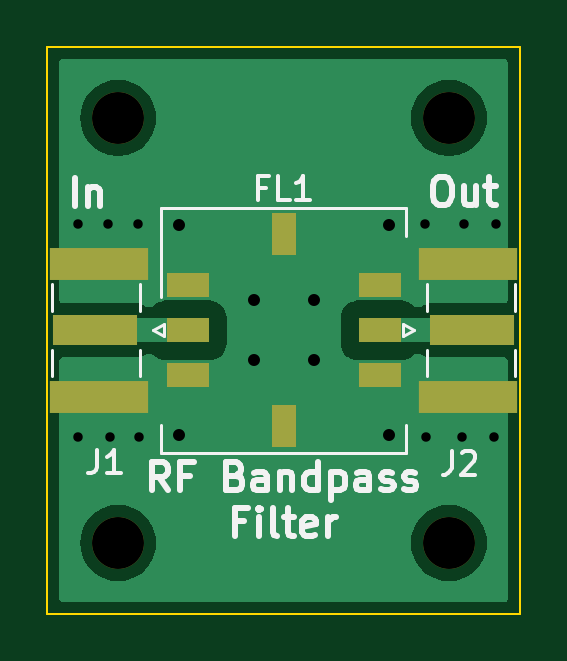
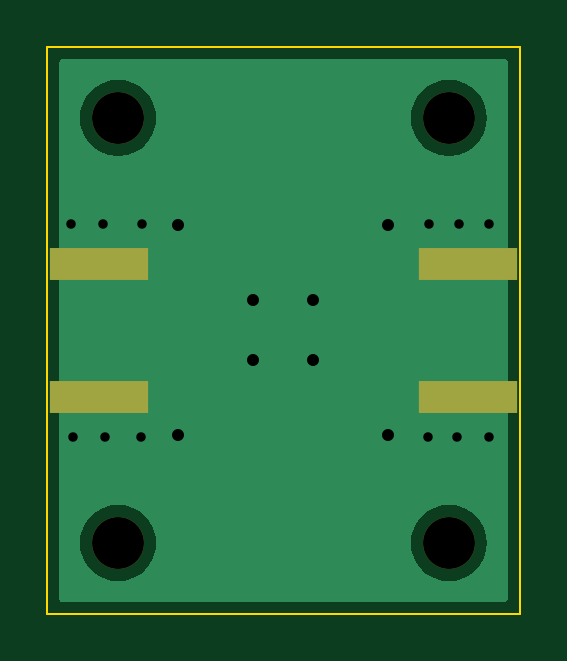
Circuit board: 10 layer files. Board 20.0 x 24.0 mm.
- bottom_copper: RBP-140+-B_Cu.gbr (10318 bytes)
- bottom_mask: RBP-140+-B_Mask.gbr (828 bytes)
- paste: RBP-140+-B_Paste.gbr (624 bytes)
- bottom_silk: RBP-140+-B_Silkscreen.gbr (456 bytes)
- outline: RBP-140+-Edge_Cuts.gbr (689 bytes)
- top_copper: RBP-140+-F_Cu.gbr (15855 bytes)
- top_mask: RBP-140+-F_Mask.gbr (1222 bytes)
- paste: RBP-140+-F_Paste.gbr (1018 bytes)
- top_silk: RBP-140+-F_Silkscreen.gbr (8611 bytes)
- drill: RBP-140+.drl (806 bytes)

=== bottom_copper: RBP-140+-B_Cu.gbr (10318 bytes, source omitted) ===
=== bottom_mask: RBP-140+-B_Mask.gbr ===
%TF.GenerationSoftware,KiCad,Pcbnew,(6.0.0)*%
%TF.CreationDate,2022-01-16T13:24:38+00:00*%
%TF.ProjectId,RBP-140+,5242502d-3134-4302-9b2e-6b696361645f,rev?*%
%TF.SameCoordinates,Original*%
%TF.FileFunction,Soldermask,Bot*%
%TF.FilePolarity,Negative*%
%FSLAX46Y46*%
G04 Gerber Fmt 4.6, Leading zero omitted, Abs format (unit mm)*
G04 Created by KiCad (PCBNEW (6.0.0)) date 2022-01-16 13:24:38*
%MOMM*%
%LPD*%
G01*
G04 APERTURE LIST*
%ADD10C,2.200000*%
%ADD11R,4.200000X1.350000*%
G04 APERTURE END LIST*
D10*
%TO.C,H4*%
X143000000Y-91000000D03*
%TD*%
%TO.C,H2*%
X157000000Y-109000000D03*
%TD*%
%TO.C,H1*%
X143000000Y-109000000D03*
%TD*%
D11*
%TO.C,J1*%
X142200000Y-97175000D03*
X142200000Y-102825000D03*
%TD*%
%TO.C,J2*%
X157800000Y-102825000D03*
X157800000Y-97175000D03*
%TD*%
D10*
%TO.C,H3*%
X157000000Y-91000000D03*
%TD*%
M02*

=== paste: RBP-140+-B_Paste.gbr ===
%TF.GenerationSoftware,KiCad,Pcbnew,(6.0.0)*%
%TF.CreationDate,2022-01-16T13:24:38+00:00*%
%TF.ProjectId,RBP-140+,5242502d-3134-4302-9b2e-6b696361645f,rev?*%
%TF.SameCoordinates,Original*%
%TF.FileFunction,Paste,Bot*%
%TF.FilePolarity,Positive*%
%FSLAX46Y46*%
G04 Gerber Fmt 4.6, Leading zero omitted, Abs format (unit mm)*
G04 Created by KiCad (PCBNEW (6.0.0)) date 2022-01-16 13:24:38*
%MOMM*%
%LPD*%
G01*
G04 APERTURE LIST*
%ADD10R,4.200000X1.350000*%
G04 APERTURE END LIST*
D10*
%TO.C,J1*%
X142200000Y-97175000D03*
X142200000Y-102825000D03*
%TD*%
%TO.C,J2*%
X157800000Y-102825000D03*
X157800000Y-97175000D03*
%TD*%
M02*

=== bottom_silk: RBP-140+-B_Silkscreen.gbr ===
%TF.GenerationSoftware,KiCad,Pcbnew,(6.0.0)*%
%TF.CreationDate,2022-01-16T13:24:38+00:00*%
%TF.ProjectId,RBP-140+,5242502d-3134-4302-9b2e-6b696361645f,rev?*%
%TF.SameCoordinates,Original*%
%TF.FileFunction,Legend,Bot*%
%TF.FilePolarity,Positive*%
%FSLAX46Y46*%
G04 Gerber Fmt 4.6, Leading zero omitted, Abs format (unit mm)*
G04 Created by KiCad (PCBNEW (6.0.0)) date 2022-01-16 13:24:38*
%MOMM*%
%LPD*%
G01*
G04 APERTURE LIST*
G04 APERTURE END LIST*
M02*

=== outline: RBP-140+-Edge_Cuts.gbr ===
%TF.GenerationSoftware,KiCad,Pcbnew,(6.0.0)*%
%TF.CreationDate,2022-01-16T13:24:38+00:00*%
%TF.ProjectId,RBP-140+,5242502d-3134-4302-9b2e-6b696361645f,rev?*%
%TF.SameCoordinates,Original*%
%TF.FileFunction,Profile,NP*%
%FSLAX46Y46*%
G04 Gerber Fmt 4.6, Leading zero omitted, Abs format (unit mm)*
G04 Created by KiCad (PCBNEW (6.0.0)) date 2022-01-16 13:24:38*
%MOMM*%
%LPD*%
G01*
G04 APERTURE LIST*
%TA.AperFunction,Profile*%
%ADD10C,0.100000*%
%TD*%
G04 APERTURE END LIST*
D10*
X140000000Y-112000000D02*
X160000000Y-112000000D01*
X140000000Y-88000000D02*
X140000000Y-112000000D01*
X160000000Y-88000000D02*
X140000000Y-88000000D01*
X160000000Y-112000000D02*
X160000000Y-88000000D01*
M02*

=== top_copper: RBP-140+-F_Cu.gbr (15855 bytes, source omitted) ===
=== top_mask: RBP-140+-F_Mask.gbr ===
%TF.GenerationSoftware,KiCad,Pcbnew,(6.0.0)*%
%TF.CreationDate,2022-01-16T13:24:38+00:00*%
%TF.ProjectId,RBP-140+,5242502d-3134-4302-9b2e-6b696361645f,rev?*%
%TF.SameCoordinates,Original*%
%TF.FileFunction,Soldermask,Top*%
%TF.FilePolarity,Negative*%
%FSLAX46Y46*%
G04 Gerber Fmt 4.6, Leading zero omitted, Abs format (unit mm)*
G04 Created by KiCad (PCBNEW (6.0.0)) date 2022-01-16 13:24:38*
%MOMM*%
%LPD*%
G01*
G04 APERTURE LIST*
%ADD10C,2.200000*%
%ADD11R,3.600000X1.270000*%
%ADD12R,4.200000X1.350000*%
%ADD13R,1.778000X1.016000*%
%ADD14R,1.016000X1.778000*%
G04 APERTURE END LIST*
D10*
%TO.C,H4*%
X143000000Y-91000000D03*
%TD*%
%TO.C,H2*%
X157000000Y-109000000D03*
%TD*%
%TO.C,H1*%
X143000000Y-109000000D03*
%TD*%
D11*
%TO.C,J1*%
X142000000Y-100000000D03*
D12*
X142200000Y-102825000D03*
X142200000Y-97175000D03*
%TD*%
D13*
%TO.C,FL1*%
X145936000Y-98095000D03*
X145936000Y-100000000D03*
X145936000Y-101905000D03*
D14*
X150000000Y-104064000D03*
D13*
X154064000Y-101905000D03*
X154064000Y-100000000D03*
X154064000Y-98095000D03*
D14*
X150000000Y-95936000D03*
%TD*%
D11*
%TO.C,J2*%
X158000000Y-100000000D03*
D12*
X157800000Y-102825000D03*
X157800000Y-97175000D03*
%TD*%
D10*
%TO.C,H3*%
X157000000Y-91000000D03*
%TD*%
M02*

=== paste: RBP-140+-F_Paste.gbr ===
%TF.GenerationSoftware,KiCad,Pcbnew,(6.0.0)*%
%TF.CreationDate,2022-01-16T13:24:38+00:00*%
%TF.ProjectId,RBP-140+,5242502d-3134-4302-9b2e-6b696361645f,rev?*%
%TF.SameCoordinates,Original*%
%TF.FileFunction,Paste,Top*%
%TF.FilePolarity,Positive*%
%FSLAX46Y46*%
G04 Gerber Fmt 4.6, Leading zero omitted, Abs format (unit mm)*
G04 Created by KiCad (PCBNEW (6.0.0)) date 2022-01-16 13:24:38*
%MOMM*%
%LPD*%
G01*
G04 APERTURE LIST*
%ADD10R,3.600000X1.270000*%
%ADD11R,4.200000X1.350000*%
%ADD12R,1.778000X1.016000*%
%ADD13R,1.016000X1.778000*%
G04 APERTURE END LIST*
D10*
%TO.C,J1*%
X142000000Y-100000000D03*
D11*
X142200000Y-102825000D03*
X142200000Y-97175000D03*
%TD*%
D12*
%TO.C,FL1*%
X145936000Y-98095000D03*
X145936000Y-100000000D03*
X145936000Y-101905000D03*
D13*
X150000000Y-104064000D03*
D12*
X154064000Y-101905000D03*
X154064000Y-100000000D03*
X154064000Y-98095000D03*
D13*
X150000000Y-95936000D03*
%TD*%
D10*
%TO.C,J2*%
X158000000Y-100000000D03*
D11*
X157800000Y-102825000D03*
X157800000Y-97175000D03*
%TD*%
M02*

=== top_silk: RBP-140+-F_Silkscreen.gbr (8611 bytes, source omitted) ===
=== drill: RBP-140+.drl ===
M48
; DRILL file {KiCad (6.0.0)} date Sun Jan 16 13:24:48 2022
; FORMAT={-:-/ absolute / metric / decimal}
; #@! TF.CreationDate,2022-01-16T13:24:48+00:00
; #@! TF.GenerationSoftware,Kicad,Pcbnew,(6.0.0)
; #@! TF.FileFunction,MixedPlating,1,2
FMAT,2
METRIC
; #@! TA.AperFunction,Plated,PTH,ViaDrill
T1C0.400
; #@! TA.AperFunction,Plated,PTH,ComponentDrill
T2C0.508
; #@! TA.AperFunction,NonPlated,NPTH,ComponentDrill
T3C2.200
%
G90
G05
T1
X141.3Y-95.5
X141.3Y-104.5
X142.55Y-95.5
X142.65Y-104.5
X143.85Y-95.5
X143.9Y-104.5
X156.0Y-95.5
X156.05Y-104.5
X157.55Y-104.5
X157.65Y-95.5
X158.9Y-104.5
X159.0Y-95.5
T2
X145.555Y-95.555
X145.555Y-104.445
X148.73Y-98.73
X148.73Y-101.27
X151.27Y-98.73
X151.27Y-101.27
X154.445Y-95.555
X154.445Y-104.445
T3
X143.0Y-91.0
X143.0Y-109.0
X157.0Y-91.0
X157.0Y-109.0
T0
M30

